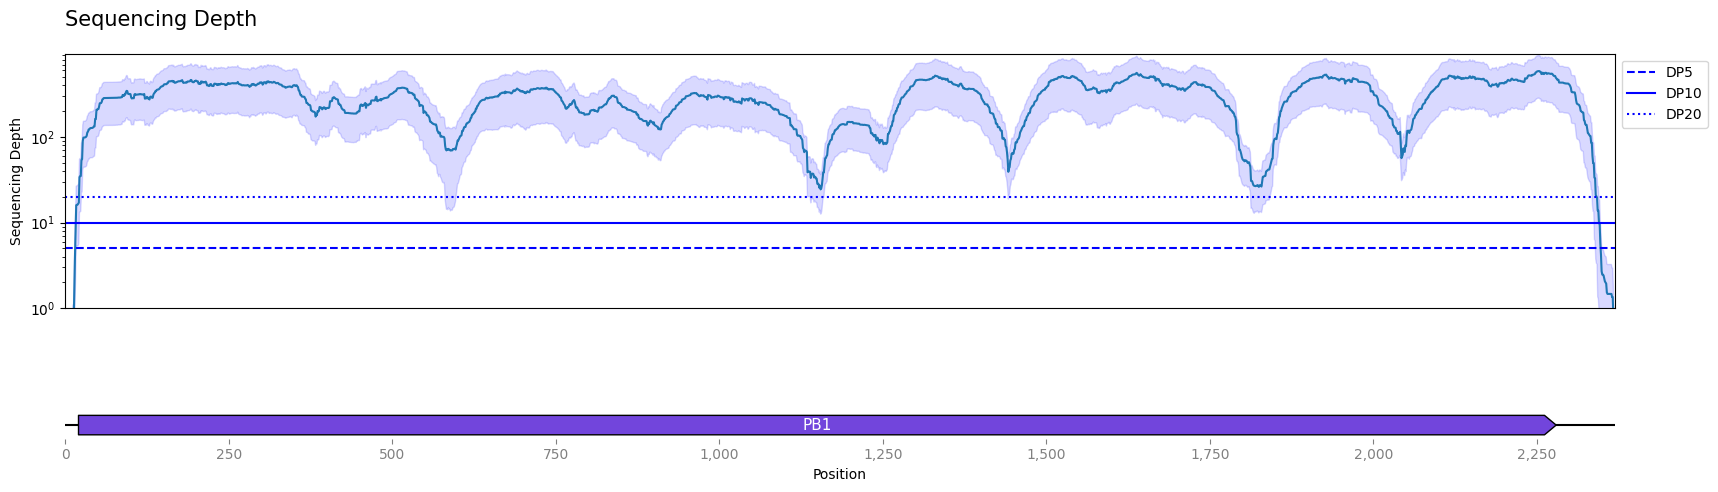

Data behind this chart, as committed beside it:
idx, mean, ci_lower, ci_upper
1, 0.0, 0.0, 0.0
2, 0.05882, -0.05647, 0.1741
3, 0.05882, -0.05647, 0.1741
4, 0.1765, -0.01033, 0.3633
5, 0.1765, -0.01033, 0.3633
6, 0.2353, 0.02744, 0.4431
7, 0.2353, 0.02744, 0.4431
8, 0.3529, 0.06471, 0.6412
9, 0.3529, 0.06471, 0.6412
10, 0.3529, 0.06471, 0.6412
11, 0.4118, 0.03375, 0.7898
12, 0.5882, 0.08238, 1.094
13, 0.5882, 0.08238, 1.094
14, 1.471, 0.3169, 2.624
15, 3.706, 1.039, 6.373
16, 7.588, 2.106, 13.07
17, 15.94, 5.332, 26.55
18, 16.12, 5.352, 26.88
19, 16.18, 5.356, 27
20, 16.59, 5.384, 27.79
21, 17.12, 5.599, 28.64
22, 34.0, 13.06, 54.94
23, 34.76, 13.37, 56.16
24, 35.0, 13.53, 56.47
25, 54.0, 22.54, 85.46
26, 54.82, 22.76, 86.89
27, 89.59, 41.36, 137.8
28, 98.06, 44.16, 152
29, 98.41, 44.35, 152.5
30, 98.47, 44.36, 152.6
31, 98.94, 44.65, 153.2
32, 100.2, 45.04, 155.3
33, 103.1, 46.08, 160
34, 112.9, 50.97, 174.9
35, 115.2, 52.09, 178.4
36, 122.1, 55.12, 189.1
37, 122.6, 55.22, 190
38, 125.6, 56.65, 194.6
39, 127.0, 57.19, 196.8
40, 126.9, 57.11, 196.8
41, 127.4, 57.27, 197.6
42, 127.5, 57.31, 197.6
43, 129.5, 58.22, 200.7
44, 132.2, 59.51, 205
45, 132.6, 59.61, 205.7
46, 161.9, 74.11, 249.7
47, 161.9, 74.18, 249.7
48, 207.8, 100.1, 315.5
49, 208.5, 100.4, 316.6
50, 210.7, 101.6, 319.8
51, 212.0, 102, 322
52, 225.9, 108.5, 343.4
53, 247.2, 118.8, 375.6
54, 248.1, 119.3, 376.8
55, 248.3, 119.5, 377.1
56, 256.5, 122.7, 390.3
57, 274.4, 131.2, 417.5
58, 277.3, 132.2, 422.3
59, 284.2, 135.7, 432.7
60, 284.4, 135.8, 433
... 2,309 more rows
